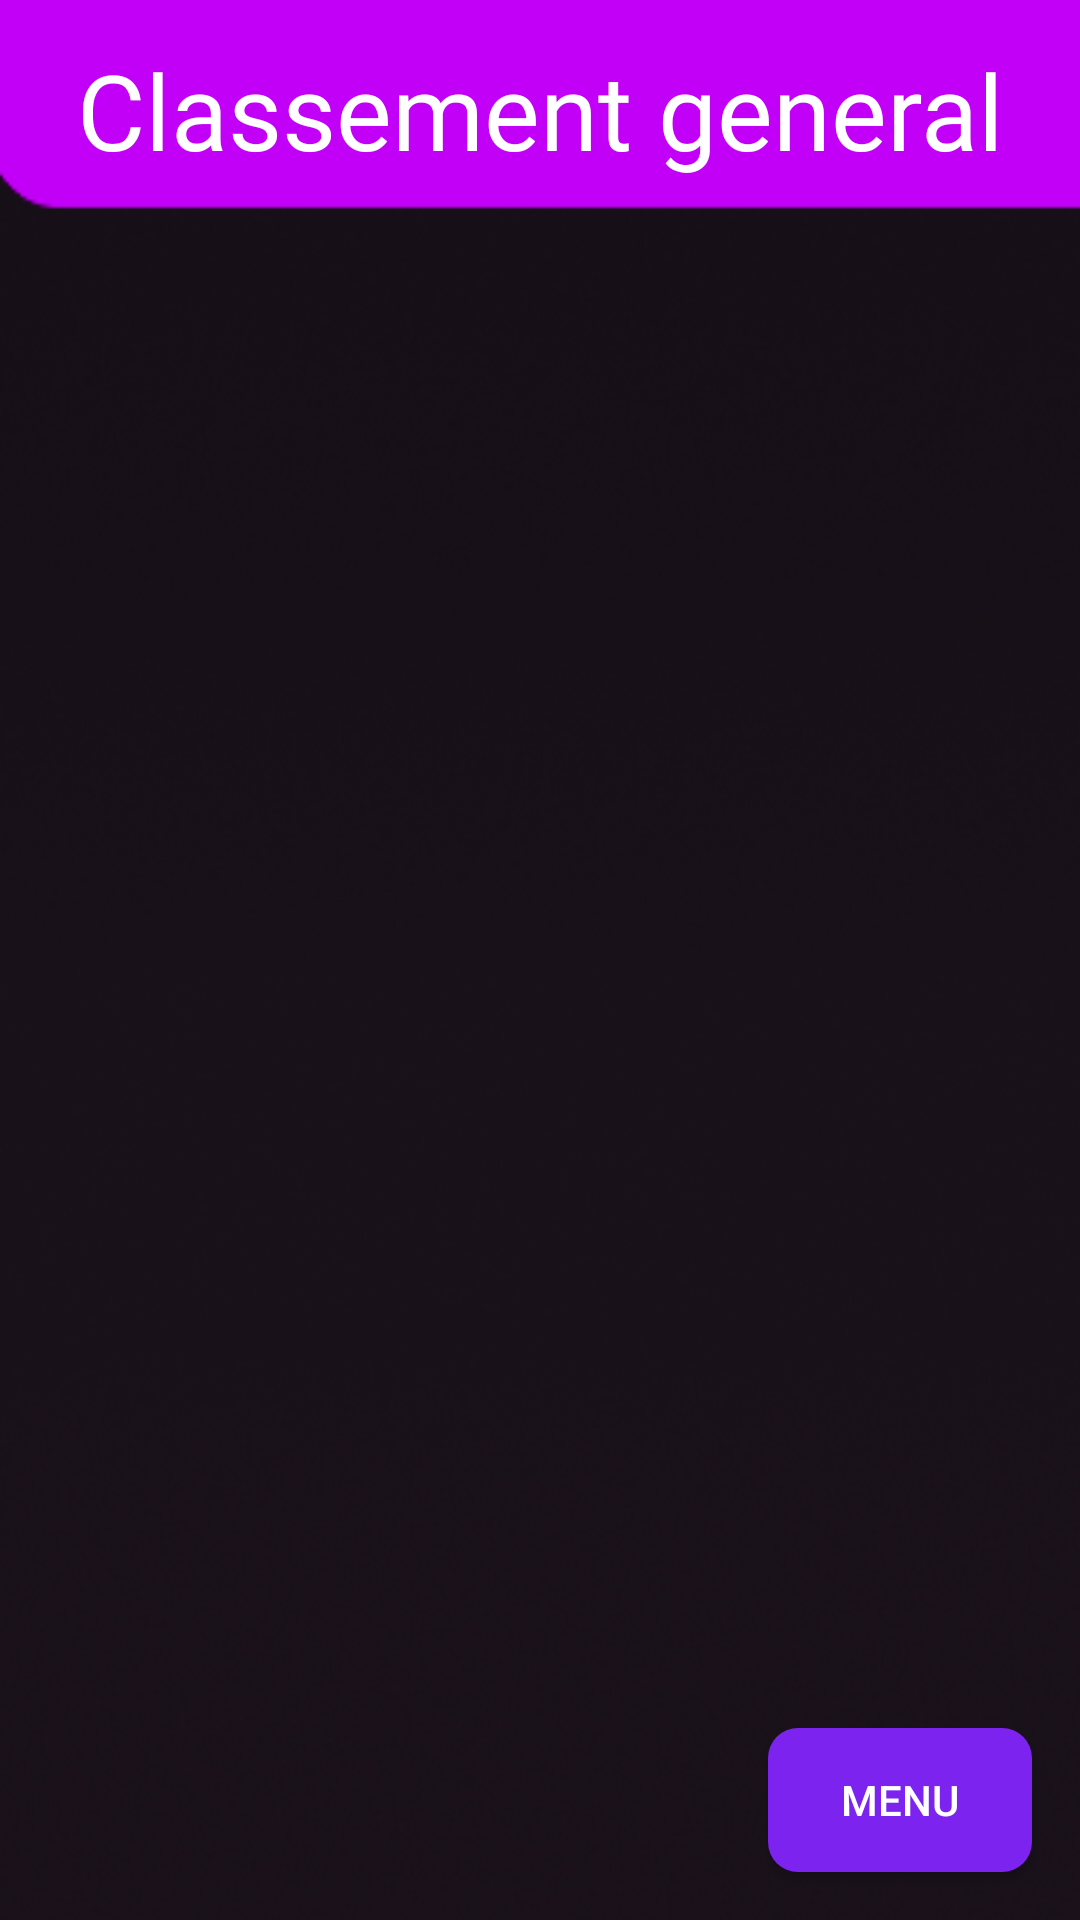

Here is an Android app screen rendered from its layout file. Give the layout XML and the strings, colors and styles it references.
<!-- AndroidManifest.xml: application theme AppTheme -->
<!-- res/layout/activity_ranking.xml -->
<?xml version="1.0" encoding="utf-8"?>
<androidx.constraintlayout.widget.ConstraintLayout xmlns:android="http://schemas.android.com/apk/res/android"
    xmlns:app="http://schemas.android.com/apk/res-auto"
    xmlns:tools="http://schemas.android.com/tools"
    android:id="@+id/layoutR"
    android:layout_width="match_parent"
    android:layout_height="match_parent"
    android:background="@drawable/backgroundappsmall">


    <TextView
        android:id="@+id/textView11"
        android:layout_width="0dp"
        android:layout_height="wrap_content"
        android:layout_weight="1"
        android:fontFamily="@font/royalacid"
        android:text="Classement general"
        android:textAlignment="center"
        android:textColor="@android:color/white"
        android:textSize="35dp"
        app:layout_constraintBottom_toTopOf="@+id/RankingToMenu"
        app:layout_constraintEnd_toEndOf="parent"
        app:layout_constraintHorizontal_bias="0.0"
        app:layout_constraintStart_toStartOf="parent"
        app:layout_constraintTop_toTopOf="parent"
        app:layout_constraintVertical_bias="0.025" />

    <Button
        android:id="@+id/RankingToMenu"
        android:layout_width="wrap_content"
        android:layout_height="wrap_content"
        android:layout_gravity="bottom"
        android:layout_marginEnd="16dp"
        android:layout_marginBottom="16dp"
        android:background="@drawable/custom_button"
        android:text="Menu"
        android:textColor="@android:color/white"
        app:layout_constraintBottom_toBottomOf="parent"
        app:layout_constraintEnd_toEndOf="parent" />

    <TextView
        android:id="@+id/songList"
        android:layout_width="wrap_content"
        android:layout_height="wrap_content"
        android:layout_marginStart="28dp"
        android:layout_marginTop="156dp"
        android:text=""
        android:textColor="@android:color/white"
        android:textSize="24dp"
        app:layout_constraintStart_toStartOf="parent"
        app:layout_constraintTop_toTopOf="parent" />

    <TextView
        android:id="@+id/textView12"
        android:layout_width="match_parent"
        android:layout_height="wrap_content"
        android:text=""
        android:textAlignment="center"
        android:textColor="@android:color/white"
        android:textSize="25dp"
        app:layout_constraintBottom_toTopOf="@+id/RankingToMenu"
        app:layout_constraintTop_toBottomOf="@+id/textView11"
        app:layout_constraintVertical_bias="0.053"
        tools:layout_editor_absoluteX="-16dp" />


</androidx.constraintlayout.widget.ConstraintLayout>
<!-- resources referenced by this layout -->
<resources>
  <!-- drawable backgroundappsmall: png bitmap (drawable, 48441 bytes) -->
  <!-- drawable custom_button (drawable) -->
  <?xml version="1.0" encoding="utf-8"?>
  <shape xmlns:android="http://schemas.android.com/apk/res/android" android:shape="rectangle">
  
      <corners android:radius="10dp"/>
      <solid android:color="#7C23F0"/>
  </shape>
  <style name="AppTheme" parent="Theme.AppCompat.Light.NoActionBar">
          
          <item name="colorPrimary">@color/colorPrimary</item>
          <item name="colorPrimaryDark">@color/colorPrimaryDark</item>
          <item name="colorAccent">@color/colorAccent</item>
          <item name="android:navigationBarColor">@color/Black</item>
      </style>
  <color name="colorPrimary">#FFFFFF</color>
  <color name="colorPrimaryDark">#00574B</color>
  <color name="colorAccent">#D81B60</color>
  <color name="Black">#000000</color>
</resources>
